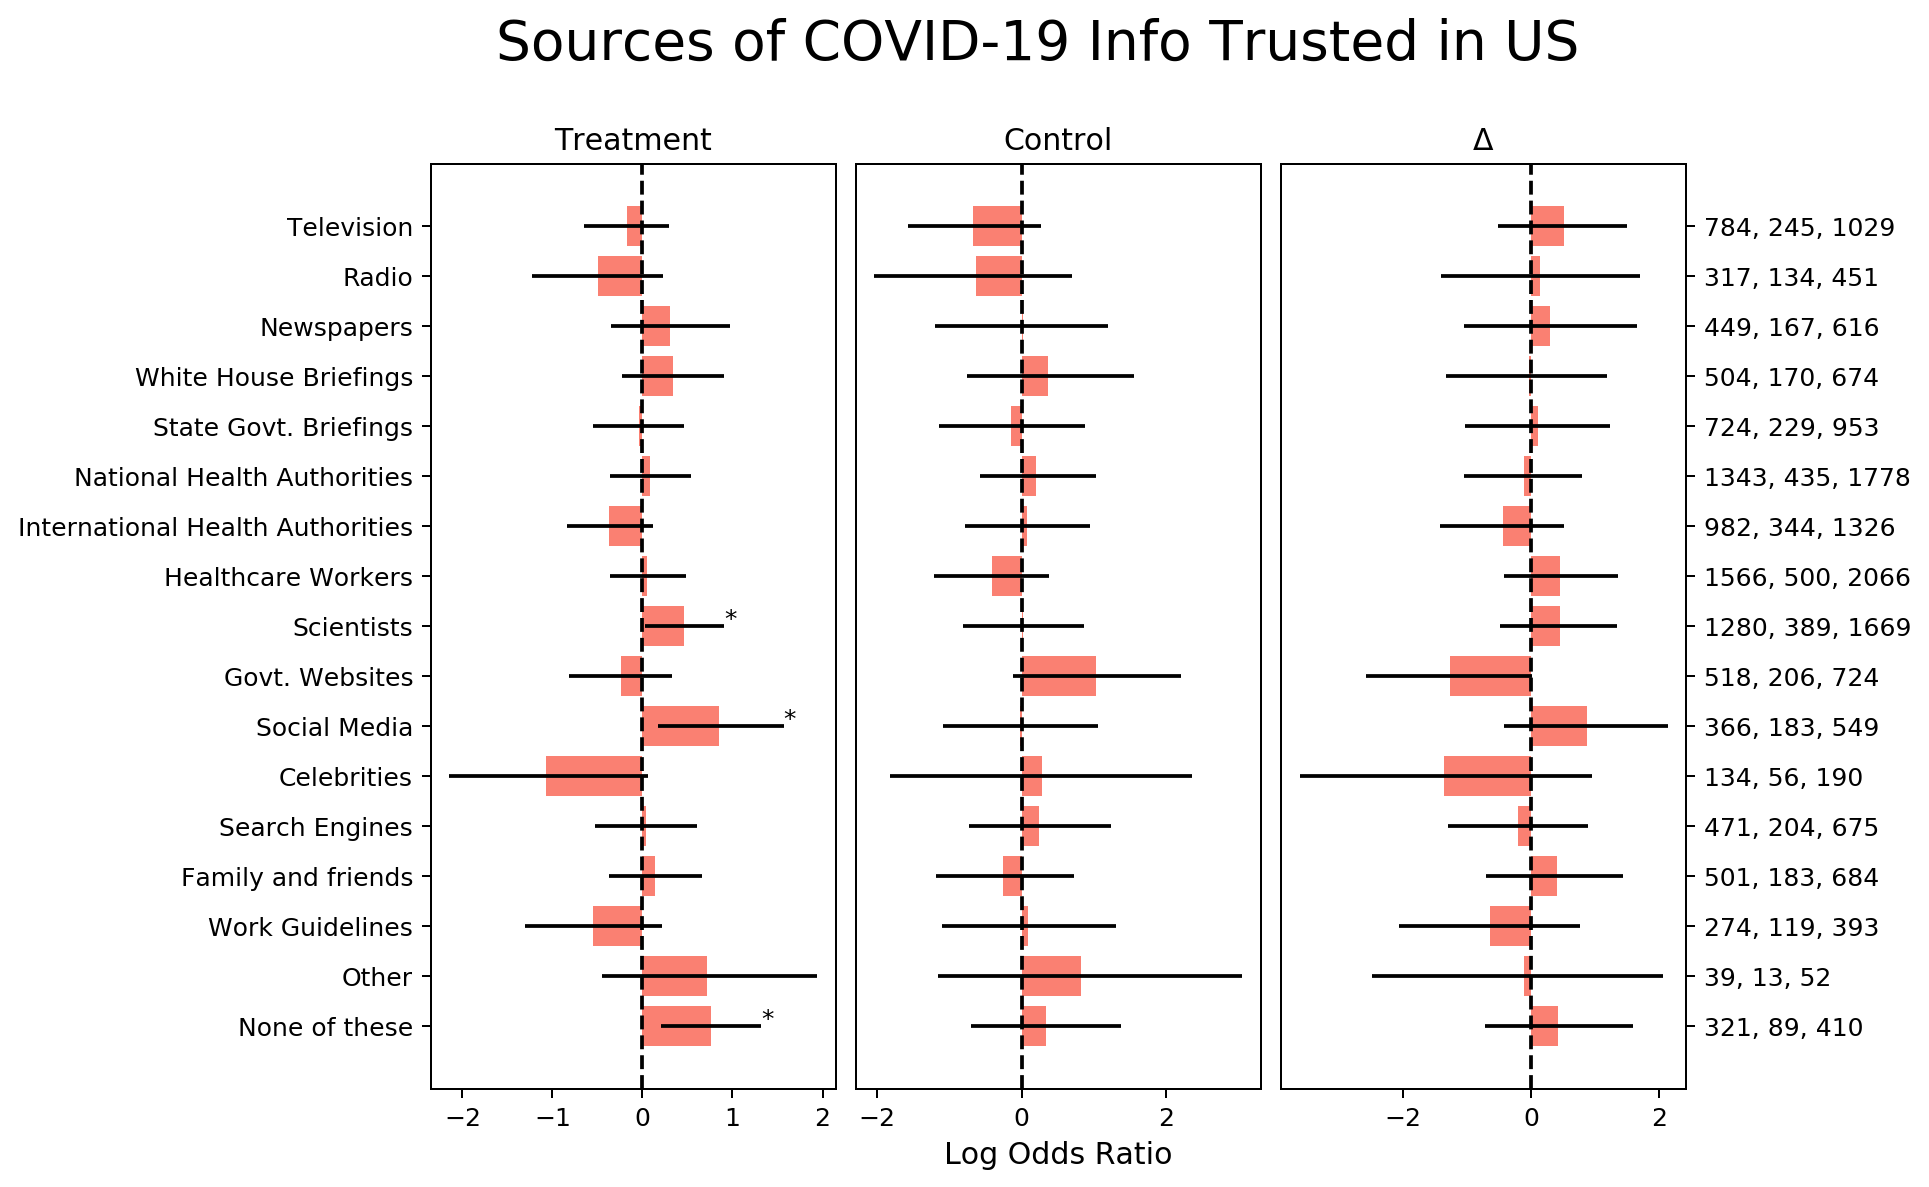

Source data for this figure (header and first rows):
, , , mean, 2.5%, 97.5%, counts
Control, Age, 25-34, -0.8442, -1.835, 0.1617, 249
Control, Age, 35-44, 0.4668, -0.7259, 1.66, 226
Control, Age, 45-54, 0.9095, -0.3352, 2.213, 97
Control, Age, 55-64, 0.3039, -1.024, 1.648, 75
Control, Age, 65+, 0.6461, -0.7943, 2.098, 121
Control, Gender, Female, 0.6786, -0.07154, 1.443, 499
Control, Gender, Other, -2.132, -4.289, 0.1571, 9
Control, Education, Level-0, 0.6285, -1.171, 2.423, 52
Control, Education, Level-1, 0.9676, -0.2795, 2.23, 301
Control, Education, Level-2, 1.041, -0.2935, 2.375, 133
Control, Education, Level-3, 0.6759, -0.5859, 1.89, 234
Control, Education, Other, 0.8165, -0.7044, 2.3, 76
Control, Employment, Unemployed, -0.1111, -1.1, 0.8684, 117
Control, Employment, Student, -0.2646, -1.452, 0.947, 82
Control, Employment, Retired, 0.2466, -1.016, 1.54, 110
Control, Employment, Other, 0.7941, -0.3259, 1.954, 79
Control, Religion, Jewish, 0.01805, -2.38, 2.493, 27
Control, Religion, Muslim, -0.1429, -1.766, 1.47, 57
Control, Religion, Atheist, 0.4451, -0.8188, 1.679, 77
Control, Religion, Other, 0.01048, -0.7875, 0.8015, 256
Control, Political, Democrat, -0.5246, -1.47, 0.4318, 366
Control, Political, Other, 0.1021, -0.7629, 0.9715, 336
Control, Ethnicity, Hispanic, -0.6566, -1.818, 0.4904, 101
Control, Ethnicity, Black, -0.02401, -0.9669, 0.9151, 143
Control, Ethnicity, Asian, -0.4013, -1.937, 1.095, 60
Control, Ethnicity, Other, 0.875, -0.3151, 2.101, 93
Control, Income, Level-0, 1.242, -0.1491, 2.658, 178
Control, Income, Level-1, 0.7286, -0.5611, 2.01, 191
Control, Income, Level-2, 0.9561, -0.3864, 2.341, 126
Control, Income, Level-3, 0.5089, -0.7629, 1.789, 208
Control, Income, Other, 1.171, -0.3736, 2.704, 71
Control, Trust:Television, Checked, -0.6781, -1.581, 0.2657, 245
Control, Trust:Radio, Checked, -0.6364, -2.042, 0.6944, 134
Control, Trust:Newspapers, Checked, 0.01419, -1.204, 1.202, 167
Control, Trust:White House Briefings, Checked, 0.3675, -0.7555, 1.553, 170
Control, Trust:State Govt. Briefings, Checked, -0.1508, -1.14, 0.8799, 229
Control, Trust:National Health Authorities, Checked, 0.1998, -0.5829, 1.028, 435
Control, Trust:International Health Authorities, Checked, 0.08043, -0.7818, 0.9503, 344
Control, Trust:Healthcare Workers, Checked, -0.4041, -1.216, 0.3739, 500
Control, Trust:Scientists, Checked, 0.01321, -0.8084, 0.8626, 389
Control, Trust:Govt. Websites, Checked, 1.037, -0.1169, 2.207, 206
Control, Trust:Social Media, Checked, -0.02027, -1.091, 1.061, 183
Control, Trust:Celebrities, Checked, 0.2876, -1.818, 2.357, 56
Control, Trust:Search Engines, Checked, 0.2461, -0.7229, 1.244, 204
Control, Trust:Family and friends, Checked, -0.2617, -1.192, 0.7292, 183
Control, Trust:Work Guidelines, Checked, 0.09611, -1.109, 1.309, 119
Control, Trust:Other, Checked, 0.8188, -1.153, 3.063, 13
Control, Trust:None of these, Checked, 0.337, -0.6951, 1.375, 89
Treatment, Age, 25-34, 0.5312, -0.1573, 1.23, 480
Treatment, Age, 35-44, 0.8299, 0.07913, 1.562, 469
Treatment, Age, 45-54, 1.041, 0.3066, 1.757, 570
Treatment, Age, 55-64, 1.252, 0.4891, 2.025, 479
Treatment, Age, 65+, 0.9048, 0.04004, 1.753, 748
Treatment, Gender, Female, 0.129, -0.2569, 0.4901, 1705
Treatment, Gender, Other, -0.9352, -2.208, 0.3378, 30
Treatment, Education, Level-0, -0.4053, -1.246, 0.4479, 137
Treatment, Education, Level-1, 0.5943, -0.01462, 1.214, 955
Treatment, Education, Level-2, 0.4883, -0.1538, 1.13, 508
Treatment, Education, Level-3, 0.08459, -0.5294, 0.7138, 664
Treatment, Education, Other, 0.445, -0.3501, 1.282, 175
... 84 more rows
